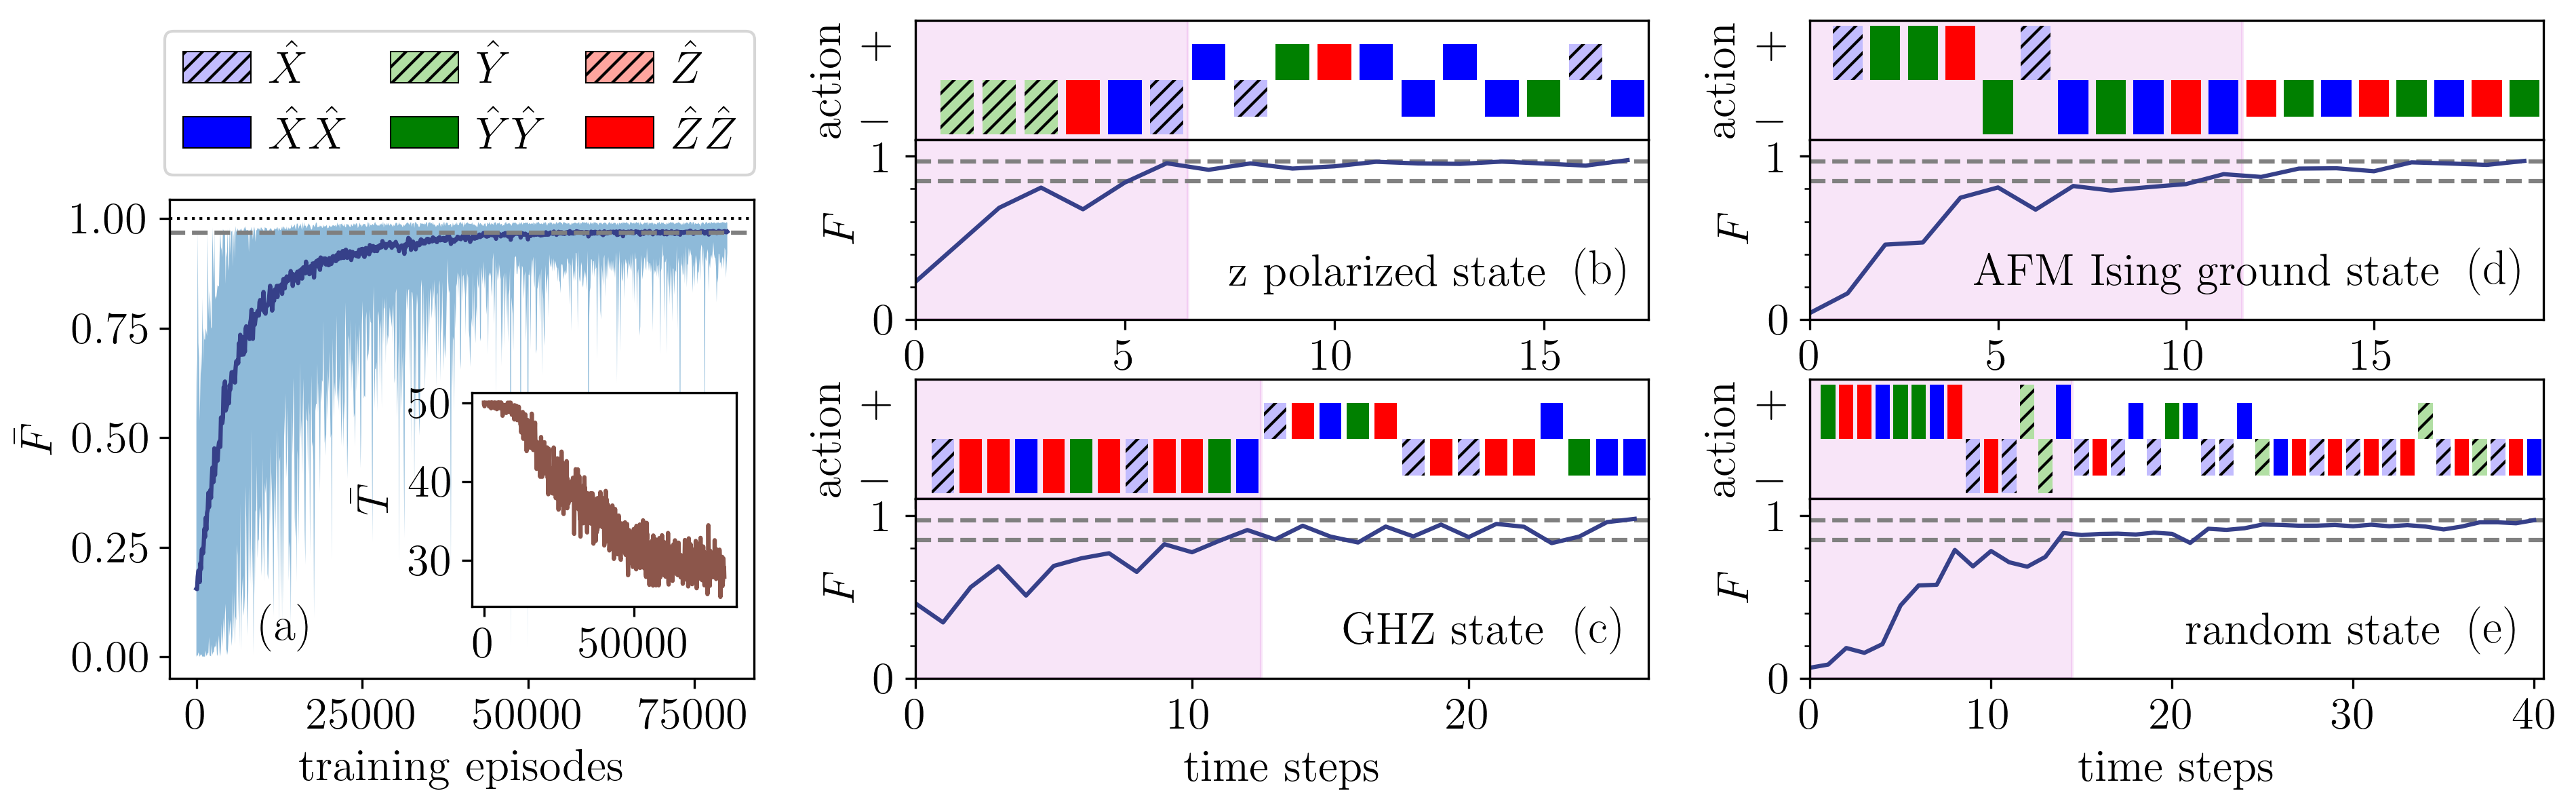

The script that saved this image:
import sys
import numpy as np
import matplotlib.pyplot as plt
import matplotlib as mpl
from matplotlib import cm
from matplotlib.ticker import MaxNLocator
from matplotlib.colors import BoundaryNorm
cmap = plt.get_cmap("plasma") #'viridis'
import matplotlib.colors as mcolors
import pickle as pkl
from mpl_toolkits.axes_grid1.inset_locator import inset_axes
from matplotlib.lines import Line2D
import matplotlib.patches as mpatches


tsize = 16
plt.rc('font', family='serif')#, serif='Times')
plt.rc('text', usetex=True)
plt.rc('xtick', labelsize=tsize)
plt.rc('ytick', labelsize=tsize)
plt.rc('axes', labelsize=tsize)
plt.rc('legend', fontsize=tsize)
# plt.rc('legend', handlelength=2)
plt.rc('font', size=tsize)


fig,aa = plt.subplots(figsize=(16,4.2), dpi=300)

x, y = 11, 34
v1, v2, h = 2, 3, 10
w = 8
r = w+2
s = r + h + 2
print(s)

print(2*h + w + 2*2)

# x = 2*v1+2*v2+1
# ax00 = plt.subplot2grid(shape=(x,y), loc=(0, 0), rowspan=2, colspan=5, xticklabels=[], yticklabels=[])
ax01 = plt.subplot2grid(shape=(x,y), loc=(3, 0), rowspan=8, colspan=w)
ax10 = plt.subplot2grid(shape=(x,y), loc=(0, r), rowspan=v1, colspan=h, xticklabels=[])
ax11 = plt.subplot2grid(shape=(x,y), loc=(v1, r), rowspan=v2, colspan=h)
ax12 = plt.subplot2grid(shape=(x,y), loc=(v1+v2+1, r), rowspan=v1, colspan=h, xticklabels=[])
ax13 = plt.subplot2grid(shape=(x,y), loc=(2*v1+v2+1, r), rowspan=v2, colspan=h)

ax20 = plt.subplot2grid(shape=(x,y), loc=(0, s), rowspan=v1, colspan=h, xticklabels=[])
ax21 = plt.subplot2grid(shape=(x,y), loc=(v1, s), rowspan=v2, colspan=h)
ax22 = plt.subplot2grid(shape=(x,y), loc=(v1+v2+1, s), rowspan=v1, colspan=h, xticklabels=[])
ax23 = plt.subplot2grid(shape=(x,y), loc=(2*v1+v2+1, s), rowspan=v2, colspan=h)

plt.subplots_adjust(hspace=0)



# colors = ["#762a83", "#762a83", "#af8dc3", "#af8dc3", "#e7d4e8", "#e7d4e8", "#1b7837", "#1b7837", "#7fbf7b", "#7fbf7b", "#d9f0d3", "#d9f0d3"]
# colors = ["#af8dc3", "#af8dc3", "#7fbf7b", "#7fbf7b", "#FFE399", "#FFE399","#762a83", "#762a83", "#1b7837", "#1b7837", "#A7811F", "#A7811F"]
colors = ["#C2BCFE", "#C2BCFE", "#B2DFA4", "#B2DFA4", "#FFA59E", "#FFA59E","blue", "blue", "green", "green", "red", "red"]
patterns = ["////"]*6 + [None]*6
alphas = [1.0, 1.0, 0.6, 0.6, 0.2, 0.2] *2
color = "#364089"
# color = "c"
color2 = "tab:brown"
# color2 = "firebrick"
color3="m"
alpha3=0.1

##########################################################
# Legend
##########################################################
l1 = mpatches.Patch(edgecolor="black", facecolor=colors[0], hatch="////", label=r'$\hat{X}$', lw=0.5)
l2 = mpatches.Patch(facecolor=colors[2], edgecolor="black", hatch="////", label=r'$\hat{Y}$', lw=0.5)
l3 = mpatches.Patch(facecolor=colors[4], edgecolor="black", hatch="////", label=r'$\hat{Z}$', lw=0.5)
l4 = mpatches.Patch(facecolor=colors[6], edgecolor="black", label=r'$\hat{X}\hat{X}$', lw=0.5)
l5 = mpatches.Patch(facecolor=colors[8], edgecolor="black", label=r'$\hat{Y}\hat{Y}$', lw=0.5)
l6 = mpatches.Patch(facecolor=colors[10], edgecolor="black", label=r'$\hat{Z}\hat{Z}$', lw=0.5)
ax01.legend(handles=[l1,l4,l2,l5,l3,l6], ncol=3, bbox_to_anchor=(0.04,1.2,1,0.2), loc="upper right", columnspacing=1.0, handletextpad=0.4, handlelength=1.5, labelspacing=0.5)

##########################################################
# Reward curve
##########################################################
eps = np.load("data/eps.npy")
rewards = np.load("data/rewards.npy")
up = np.load("data/rewards_best.npy")
low = np.load("data/rewards_worst.npy")

steps = np.load("data/steps.npy")
sup = np.load("data/steps_confint.npy")


ax01.plot(eps, rewards, color=color, linewidth=1.5)
# ax01.fill_between(eps, rewards+up, rewards-up, alpha=0.5)#, color=color)
ax01.fill_between(eps, up, low, alpha=0.5)#, color=color)
ax01.axhline(np.exp(np.log(1.-0.008)*4), 0.0, 1.0, color="tab:gray", linestyle='--', linewidth=1.5)
ax01.axhline(1.0, 0.0, 1.0, color="black", linestyle='dotted', linewidth=1.0)
#plt.title("Learning curve")
ax01.set_xlabel("training episodes")
ax01.set_ylabel(r'$\bar{F}$')

tmp = steps + sup
print(tmp)
tmp[tmp>50] = 50
print(tmp)

axin = inset_axes(ax01, width=1.3, height=1.05, loc=4, borderpad=0, bbox_to_anchor=(0.97, 0.15), bbox_transform=ax01.transAxes)
# axin = inset_axes(ax01, width=1.6, height=1.2, loc=4, borderpad=0, bbox_to_anchor=(0.95, 0.15), bbox_transform=ax01.transAxes)
axin.plot(eps, steps, color=color2, linewidth=1.5)
# axin.fill_between(eps, tmp, steps-sup, alpha=0.5, color=color2)
# axin.fill_between(eps, steps-slow, steps+sup, facecolor=color2, alpha=0.5)
axin.set_ylabel(r'$\bar{T}$')

#ax01.text(-0.27,1.05,"(a)", fontweight="bold", size=tsize, transform = ax01.transAxes)
# ax01.text(0.5,-0.35,"(a)", fontweight="bold", size=tsize, transform = ax01.transAxes)
ax01.text(0.155,0.08,"(a)", fontweight="bold", size=17, transform = ax01.transAxes)
# ax01.text(0.105,0.1,"(a)", fontweight="bold", size=17, transform = ax01.transAxes)

##########################################################
# z polarized
##########################################################
title = r"z polarized state"
rewards = np.load("data/rewards_z.npy")
acts = np.load("data/actions_z.npy")
stepss = np.load("data/steps_z.npy")
tot_steps = np.sum(stepss)

colorlist = [colors[int(a)] for a in acts]
alphalist = [alphas[int(a)] for a in acts]
patternlist = [patterns[int(a)] for a in acts]
actions = np.array([(-1)**a for a in acts], dtype=np.float64)
actions[stepss[0]:] = actions[stepss[0]:]/1.5

ax13.set_xlabel("time steps")
ax10.set_xlim((0, tot_steps+0.5))
# ax10.axvline(stepss[0]+0.5, 0.0, 1.0, color="black", linestyle='--', linewidth=1.5)
ax10.axvspan(0, stepss[0]+0.5, ymin=0, ymax=1, color=color3, alpha=alpha3)
ax10.bar(np.linspace(1,tot_steps,tot_steps), actions, color = colorlist, hatch=patternlist, width = 0.8)
ax10.set_ylim(ymin = -1.1, ymax=1.1)
ax10.set_ylabel('action')
x1 = [-0.5,0,0.7]
squad = [r'$-$','',r'$+$']
ax10.set_yticks(x1)
ax10.set_yticklabels(squad, minor=False)
ax10.yaxis.set_ticks_position('none')

ax11.set_xlim((0, tot_steps+0.5))
ax11.axvspan(0, stepss[0]+0.5, ymin=0, ymax=1, color=color3, alpha=alpha3)
ax11.axhline(np.exp(np.log(1-0.008)*4), 0.0, 1.0, color="gray", linestyle='--', linewidth=1.5)
ax11.axhline(np.exp(np.log(1-0.04)*4), 0.0, 1.0, color="gray", linestyle='--', linewidth=1.5)
ax11.plot(rewards, color=color, linewidth=1.5)
ax11.set_ylabel(r'$F$')#, color=color)
# ax11.set_yticks([0,0.2,0.4,0.6,0.8,1.0])
import matplotlib.ticker as ticker
ax11.yaxis.set_minor_locator(ticker.MultipleLocator(0.2))
ax11.set_ylim([0, 1.1])
props = dict(facecolor='white', alpha=0.9)
# ax11.text(0.96, 0.12, title, transform=ax11.transAxes, fontsize=tsize, va='bottom', ha='right')
ax11.text(0.86, 0.14, title, transform=ax11.transAxes, fontsize=tsize, va='bottom', ha='right')

ax11.text(0.9,0.2,"(b)", fontweight="bold", size=17, transform = ax11.transAxes)

##########################################################
# GHZ state
##########################################################
title = r"GHZ state"
rewards = np.load("data/rewards_ghz.npy")
acts = np.load("data/actions_ghz.npy")
stepss = np.load("data/steps_ghz.npy")
tot_steps = np.sum(stepss)

colorlist = [colors[int(a)] for a in acts]
alphalist = [alphas[int(a)] for a in acts]
patternlist = [patterns[int(a)] for a in acts]
actions = np.array([(-1)**a for a in acts], dtype=np.float64)
actions[stepss[0]:] = actions[stepss[0]:]/1.5

ax12.set_xlim((0, tot_steps+0.5))
# ax12.axvline(stepss[0]+0.5, 0.0, 1.0, color="black", linestyle='--', linewidth=1.5)
ax12.axvspan(0, stepss[0]+0.5, ymin=0, ymax=1, color=color3, alpha=alpha3)
ax12.bar(np.linspace(1,tot_steps,tot_steps), actions, color = colorlist, hatch=patternlist, width = 0.8)
ax12.set_ylim(ymin = -1.1, ymax=1.1)
ax12.set_ylabel('action')
x1 = [-0.5,0,0.7]
squad = [r'$-$','',r'$+$']
ax12.set_yticks(x1)
ax12.set_yticklabels(squad, minor=False)
ax12.yaxis.set_ticks_position('none')

ax13.set_xlim((0, tot_steps+0.5))
ax13.axvspan(0, stepss[0]+0.5, ymin=0, ymax=1, color=color3, alpha=alpha3)
ax13.axhline(np.exp(np.log(1-0.008)*4), 0.0, 1.0, color="gray", linestyle='--', linewidth=1.5)
ax13.axhline(np.exp(np.log(1-0.04)*4), 0.0, 1.0, color="gray", linestyle='--', linewidth=1.5)
ax13.plot(rewards, color=color, linewidth=1.5)
ax13.set_ylabel(r'$F$')#, color=color)
ax13.set_ylim([0, 1.1])
ax13.yaxis.set_minor_locator(ticker.MultipleLocator(0.2))
props = dict(facecolor='white', alpha=0.9)
# ax13.text(0.96, 0.12, title, transform=ax13.transAxes, fontsize=tsize, va='bottom', ha='right')
ax13.text(0.86, 0.14, title, transform=ax13.transAxes, fontsize=tsize, va='bottom', ha='right')

ax13.text(0.9,0.2,"(c)", fontweight="bold", size=17, transform = ax13.transAxes)

# ax13.text(0.5,-0.45,"(b)-(c)", fontweight="bold", size=tsize, transform = ax13.transAxes)

##########################################################
# AFM
##########################################################
title = r"AFM Ising ground state"
rewards = np.load("data/rewards_afm.npy")
acts = np.load("data/actions_afm.npy")
stepss = np.load("data/steps_afm.npy")
tot_steps = np.sum(stepss)

colorlist = [colors[int(a)] for a in acts]
alphalist = [alphas[int(a)] for a in acts]
patternlist = [patterns[int(a)] for a in acts]
actions = np.array([(-1)**a for a in acts], dtype=np.float64)
actions[stepss[0]:] = actions[stepss[0]:]/1.5

ax23.set_xlabel("time steps")
ax20.set_xlim((0, tot_steps+0.5))
ax20.axvspan(0, stepss[0]+0.5, ymin=0, ymax=1, color=color3, alpha=alpha3)
# ax20.axvline(stepss[0]+0.5, 0.0, 1.0, color="black", linestyle='--', linewidth=1.5)
ax20.bar(np.linspace(1,tot_steps,tot_steps), actions, color = colorlist, hatch=patternlist, width = 0.8)
ax20.set_ylim(ymin = -1.1, ymax=1.1)
ax20.set_ylabel('action')
x1 = [-0.5,0,0.7]
squad = [r'$-$','',r'$+$']
ax20.set_yticks(x1)
ax20.set_yticklabels(squad, minor=False)
ax20.yaxis.set_ticks_position('none')

ax21.set_xlim((0, tot_steps+0.5))
ax21.axvspan(0, stepss[0]+0.5, ymin=0, ymax=1, color=color3, alpha=alpha3)
ax21.axhline(np.exp(np.log(1-0.008)*4), 0.0, 1.0, color="gray", linestyle='--', linewidth=1.5)
ax21.axhline(np.exp(np.log(1-0.04)*4), 0.0, 1.0, color="gray", linestyle='--', linewidth=1.5)
ax21.plot(rewards, color=color, linewidth=1.5)
ax21.set_ylabel(r'$F$')#, color=color)
ax21.yaxis.set_minor_locator(ticker.MultipleLocator(0.2))
ax21.set_ylim([0, 1.1])
props = dict(facecolor='white', alpha=0.9)
# ax21.text(0.96, 0.12, title, transform=ax21.transAxes, fontsize=tsize, va='bottom', ha='right')
ax21.text(0.86, 0.14, title, transform=ax21.transAxes, fontsize=tsize, va='bottom', ha='right')

ax21.text(0.9,0.2,"(d)", fontweight="bold", size=17, transform = ax21.transAxes)
##########################################################
# random state
##########################################################
title = r"random state"
rewards = np.load("data/rewards_r.npy")
acts = np.load("data/actions_r.npy")
stepss = np.load("data/steps_r.npy")
tot_steps = np.sum(stepss)

colorlist = [colors[int(a)] for a in acts]
alphalist = [alphas[int(a)] for a in acts]
patternlist = [patterns[int(a)] for a in acts]
actions = np.array([(-1)**a for a in acts], dtype=np.float64)
actions[stepss[0]:] = actions[stepss[0]:]/1.5

ax22.set_xlim((0, tot_steps+0.5))
ax22.axvspan(0, stepss[0]+0.5, ymin=0, ymax=1, color=color3, alpha=alpha3)
# ax22.axvline(stepss[0]+0.5, 0.0, 1.0, color="black", linestyle='--', linewidth=1.5)
ax22.bar(np.linspace(1,tot_steps,tot_steps), actions, color = colorlist, hatch=patternlist, width = 0.8)
ax22.set_ylim(ymin = -1.1, ymax=1.1)
ax22.set_ylabel('action')
x1 = [-0.5,0,0.7]
squad = [r'$-$','',r'$+$']
ax22.set_yticks(x1)
ax22.set_yticklabels(squad, minor=False)
ax22.yaxis.set_ticks_position('none')

ax23.set_xlim((0, tot_steps+0.5))
ax23.axvspan(0, stepss[0]+0.5, ymin=0, ymax=1, color=color3, alpha=alpha3)
ax23.axhline(np.exp(np.log(1-0.008)*4), 0.0, 1.0, color="gray", linestyle='--', linewidth=1.5)
ax23.axhline(np.exp(np.log(1-0.04)*4), 0.0, 1.0, color="gray", linestyle='--', linewidth=1.5)
ax23.plot(rewards, color=color, linewidth=1.5)
ax23.set_ylabel(r'$F$')#, color=color)
ax23.yaxis.set_minor_locator(ticker.MultipleLocator(0.2))
ax23.set_ylim([0, 1.1])
props = dict(facecolor='white', alpha=0.9)
# ax23.text(0.96, 0.12, title, transform=ax23.transAxes, fontsize=tsize, va='bottom', ha='right')
ax23.text(0.86, 0.14, title, transform=ax23.transAxes, fontsize=tsize, va='bottom', ha='right')

ax23.text(0.9,0.2,"(e)", fontweight="bold", size=17, transform = ax23.transAxes)



plt.savefig('cs1.png', bbox_inches = "tight")
plt.savefig('cs1.pdf', bbox_inches = "tight", dpi=200)
